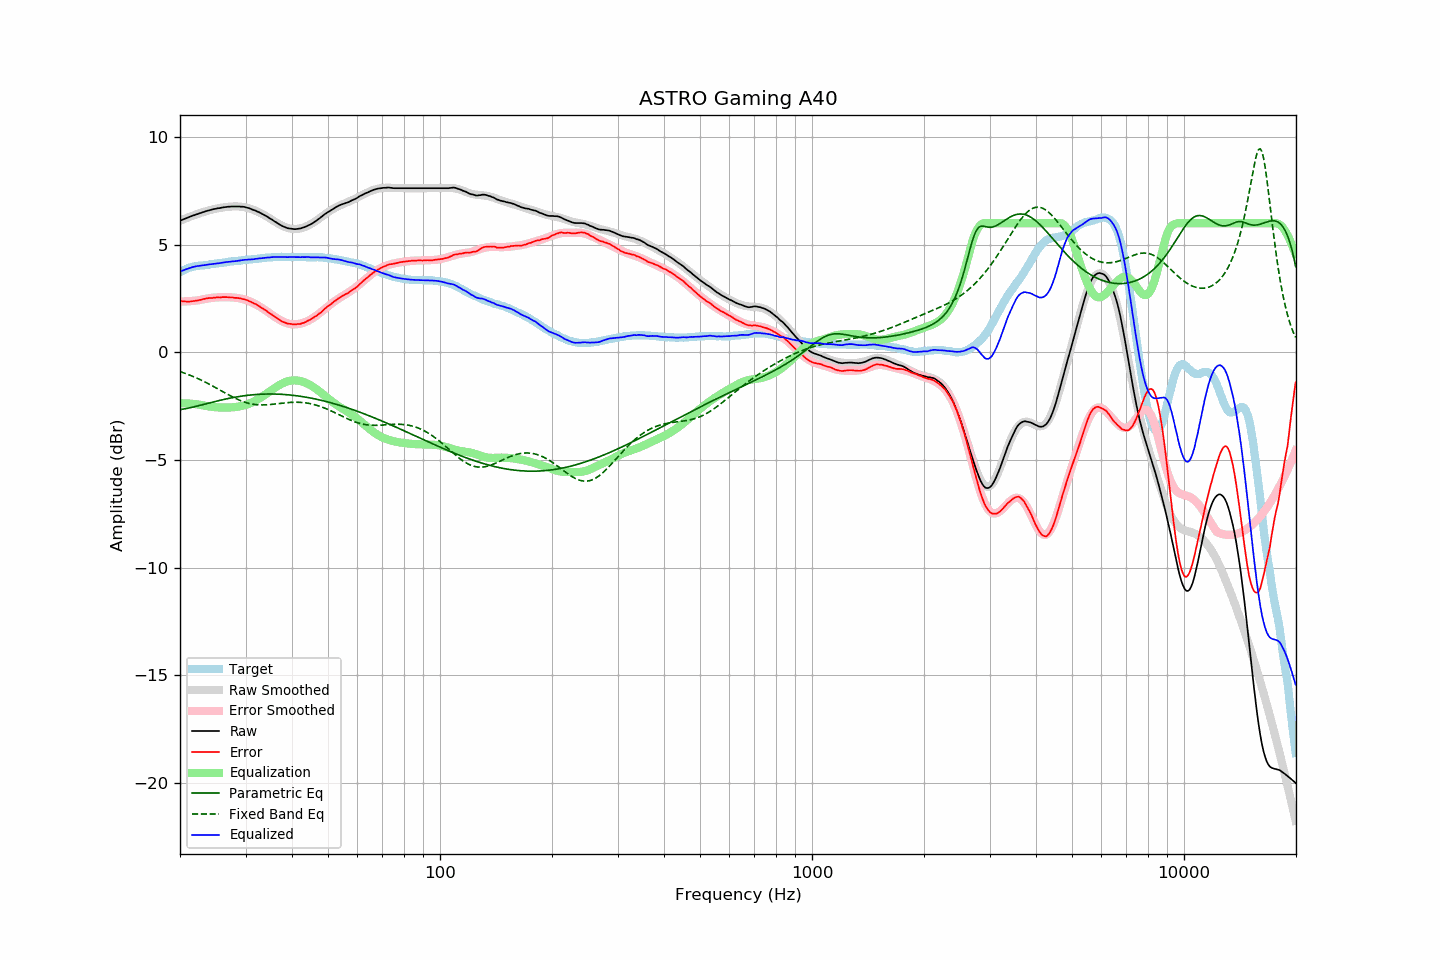

Source data for this figure (header and first rows):
frequency, raw, error, smoothed, error_smoothed, equalization, parametric_eq, fixed_band_eq, equalized_raw, equalized_smoothed, target
20.00, 6.12, 2.39, 6.11, 2.36, -2.36, -2.66, -0.89, 3.76, 3.75, 3.73
20.20, 6.15, 2.38, 6.15, 2.36, -2.36, -2.65, -0.92, 3.78, 3.78, 3.77
20.40, 6.18, 2.37, 6.18, 2.36, -2.36, -2.64, -0.94, 3.81, 3.81, 3.81
20.61, 6.21, 2.37, 6.21, 2.37, -2.37, -2.62, -0.97, 3.84, 3.84, 3.84
20.81, 6.24, 2.36, 6.24, 2.37, -2.37, -2.61, -1.00, 3.87, 3.87, 3.88
21.02, 6.27, 2.35, 6.27, 2.37, -2.37, -2.59, -1.03, 3.89, 3.89, 3.92
21.23, 6.30, 2.36, 6.30, 2.38, -2.38, -2.58, -1.05, 3.92, 3.92, 3.94
21.44, 6.33, 2.37, 6.32, 2.38, -2.38, -2.56, -1.08, 3.94, 3.94, 3.96
21.66, 6.36, 2.38, 6.35, 2.39, -2.39, -2.54, -1.12, 3.96, 3.96, 3.98
21.87, 6.38, 2.39, 6.38, 2.40, -2.40, -2.53, -1.15, 3.98, 3.98, 3.99
22.09, 6.41, 2.40, 6.41, 2.41, -2.41, -2.51, -1.18, 4.00, 4.00, 4.01
22.31, 6.43, 2.41, 6.43, 2.42, -2.42, -2.49, -1.21, 4.01, 4.01, 4.02
22.54, 6.46, 2.43, 6.46, 2.43, -2.43, -2.47, -1.25, 4.03, 4.03, 4.03
22.76, 6.48, 2.44, 6.48, 2.45, -2.45, -2.45, -1.28, 4.03, 4.04, 4.04
22.99, 6.51, 2.47, 6.51, 2.46, -2.46, -2.43, -1.32, 4.05, 4.05, 4.04
23.22, 6.53, 2.48, 6.53, 2.48, -2.48, -2.41, -1.35, 4.05, 4.05, 4.05
23.45, 6.56, 2.50, 6.55, 2.49, -2.49, -2.39, -1.39, 4.07, 4.06, 4.05
23.69, 6.58, 2.51, 6.57, 2.50, -2.50, -2.37, -1.43, 4.07, 4.07, 4.06
23.92, 6.60, 2.52, 6.59, 2.51, -2.51, -2.35, -1.47, 4.08, 4.08, 4.07
24.16, 6.62, 2.52, 6.61, 2.52, -2.52, -2.34, -1.51, 4.09, 4.09, 4.09
24.40, 6.64, 2.52, 6.63, 2.53, -2.53, -2.32, -1.55, 4.10, 4.10, 4.11
24.65, 6.66, 2.54, 6.65, 2.54, -2.54, -2.30, -1.59, 4.11, 4.11, 4.11
24.89, 6.67, 2.54, 6.67, 2.55, -2.55, -2.28, -1.63, 4.12, 4.12, 4.12
25.14, 6.69, 2.55, 6.69, 2.55, -2.55, -2.26, -1.67, 4.13, 4.13, 4.13
25.39, 6.70, 2.55, 6.70, 2.56, -2.56, -2.24, -1.71, 4.14, 4.14, 4.14
25.65, 6.71, 2.55, 6.71, 2.56, -2.56, -2.23, -1.76, 4.15, 4.15, 4.16
25.91, 6.73, 2.57, 6.73, 2.56, -2.56, -2.21, -1.80, 4.17, 4.16, 4.16
26.16, 6.74, 2.57, 6.74, 2.56, -2.56, -2.19, -1.84, 4.18, 4.17, 4.17
26.43, 6.75, 2.57, 6.75, 2.56, -2.56, -2.17, -1.88, 4.18, 4.18, 4.18
26.69, 6.76, 2.57, 6.75, 2.56, -2.56, -2.16, -1.92, 4.19, 4.19, 4.19
26.96, 6.77, 2.56, 6.76, 2.56, -2.56, -2.14, -1.96, 4.21, 4.20, 4.21
27.23, 6.77, 2.55, 6.77, 2.56, -2.56, -2.13, -2.00, 4.21, 4.21, 4.22
27.50, 6.78, 2.55, 6.77, 2.55, -2.55, -2.11, -2.04, 4.22, 4.22, 4.23
27.77, 6.78, 2.55, 6.78, 2.55, -2.55, -2.10, -2.08, 4.23, 4.23, 4.23
28.05, 6.78, 2.53, 6.78, 2.54, -2.54, -2.08, -2.12, 4.23, 4.24, 4.24
28.33, 6.78, 2.53, 6.78, 2.53, -2.53, -2.07, -2.15, 4.24, 4.25, 4.24
28.62, 6.78, 2.52, 6.78, 2.52, -2.52, -2.06, -2.19, 4.25, 4.26, 4.25
28.90, 6.78, 2.51, 6.77, 2.51, -2.51, -2.05, -2.22, 4.27, 4.26, 4.26
29.19, 6.77, 2.50, 6.77, 2.49, -2.49, -2.04, -2.25, 4.27, 4.27, 4.26
29.48, 6.77, 2.48, 6.76, 2.48, -2.48, -2.02, -2.28, 4.29, 4.28, 4.29
29.78, 6.76, 2.47, 6.75, 2.46, -2.46, -2.01, -2.31, 4.30, 4.29, 4.29
30.08, 6.74, 2.44, 6.73, 2.44, -2.44, -2.00, -2.33, 4.30, 4.29, 4.30
30.38, 6.72, 2.42, 6.71, 2.41, -2.41, -2.00, -2.35, 4.31, 4.30, 4.30
30.68, 6.70, 2.38, 6.69, 2.38, -2.38, -1.99, -2.37, 4.31, 4.31, 4.32
30.99, 6.67, 2.35, 6.67, 2.35, -2.35, -1.98, -2.39, 4.32, 4.32, 4.32
31.30, 6.64, 2.31, 6.64, 2.32, -2.32, -1.97, -2.40, 4.32, 4.33, 4.32
31.61, 6.61, 2.27, 6.61, 2.28, -2.28, -1.96, -2.42, 4.33, 4.33, 4.33
31.93, 6.59, 2.25, 6.58, 2.24, -2.24, -1.96, -2.43, 4.35, 4.34, 4.34
32.24, 6.55, 2.21, 6.55, 2.20, -2.20, -1.95, -2.43, 4.35, 4.35, 4.34
32.57, 6.52, 2.16, 6.51, 2.15, -2.15, -1.95, -2.44, 4.36, 4.36, 4.36
32.89, 6.48, 2.11, 6.47, 2.11, -2.11, -1.94, -2.44, 4.37, 4.37, 4.37
33.22, 6.44, 2.06, 6.44, 2.06, -2.06, -1.94, -2.44, 4.37, 4.37, 4.38
33.55, 6.40, 2.01, 6.40, 2.01, -2.01, -1.94, -2.44, 4.38, 4.38, 4.38
33.89, 6.36, 1.96, 6.35, 1.96, -1.96, -1.94, -2.44, 4.39, 4.39, 4.39
34.23, 6.32, 1.92, 6.31, 1.91, -1.91, -1.93, -2.43, 4.40, 4.40, 4.40
34.57, 6.27, 1.86, 6.26, 1.86, -1.86, -1.93, -2.43, 4.41, 4.40, 4.41
34.92, 6.22, 1.81, 6.22, 1.81, -1.81, -1.93, -2.42, 4.41, 4.41, 4.41
35.27, 6.18, 1.76, 6.17, 1.75, -1.75, -1.93, -2.41, 4.42, 4.42, 4.41
35.62, 6.13, 1.70, 6.12, 1.70, -1.70, -1.93, -2.41, 4.43, 4.42, 4.42
35.97, 6.08, 1.65, 6.07, 1.65, -1.65, -1.94, -2.40, 4.43, 4.43, 4.42
... 635 more rows
